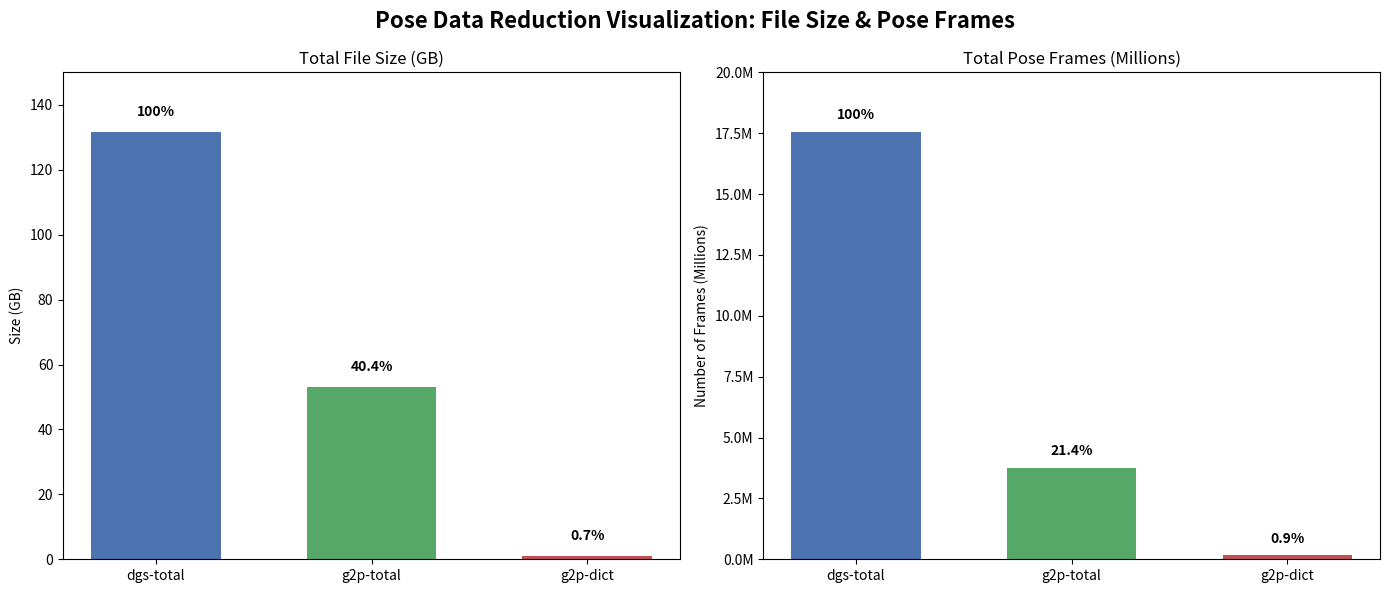

The script that saved this image:
import matplotlib.pyplot as plt
import numpy as np
import matplotlib.ticker as ticker

# Data
categories = ['dgs-total', 'g2p-total', 'g2p-dict']
file_sizes = [131.64, 53.14, 0.92]  # in GB
pose_frames = [17566500, 3762615, 164873]

# Percentages for annotation
file_size_percent = [100, 40.4, 0.7]
pose_frame_percent = [100, 21.4, 0.9]

# Bar positions
x = np.arange(len(categories))
width = 0.6

# Create subplots
fig, axs = plt.subplots(1, 2, figsize=(14, 6))

# --- File Size Bar Plot ---
axs[0].bar(x, file_sizes, width, color=['#4c72b0', '#55a868', '#c44e52'])
for i, v in enumerate(file_sizes):
    axs[0].text(x[i], v + 5, f"{file_size_percent[i]}%", ha='center', fontweight='bold')
axs[0].set_title('Total File Size (GB)')
axs[0].set_ylabel('Size (GB)')
axs[0].set_xticks(x)
axs[0].set_xticklabels(categories)
axs[0].set_ylim(0, 150)

# --- Pose Frames Bar Plot with Y-axis in Millions ---
axs[1].bar(x, pose_frames, width, color=['#4c72b0', '#55a868', '#c44e52'])
for i, v in enumerate(pose_frames):
    axs[1].text(x[i], v + 5e5, f"{pose_frame_percent[i]}%", ha='center', fontweight='bold')
axs[1].set_title('Total Pose Frames (Millions)')
axs[1].set_ylabel('Number of Frames (Millions)')
axs[1].set_xticks(x)
axs[1].set_xticklabels(categories)
axs[1].set_ylim(0, 2e7)
axs[1].yaxis.set_major_formatter(ticker.FuncFormatter(lambda x, _: f'{x*1e-6:.1f}M'))

# --- Layout ---
fig.suptitle('Pose Data Reduction Visualization: File Size & Pose Frames', fontsize=16, fontweight='bold')
plt.tight_layout()

# --- Save the plot ---
plt.savefig("pose_data_reduction_plot.png", dpi=300)  # or use .pdf, .svg as needed
